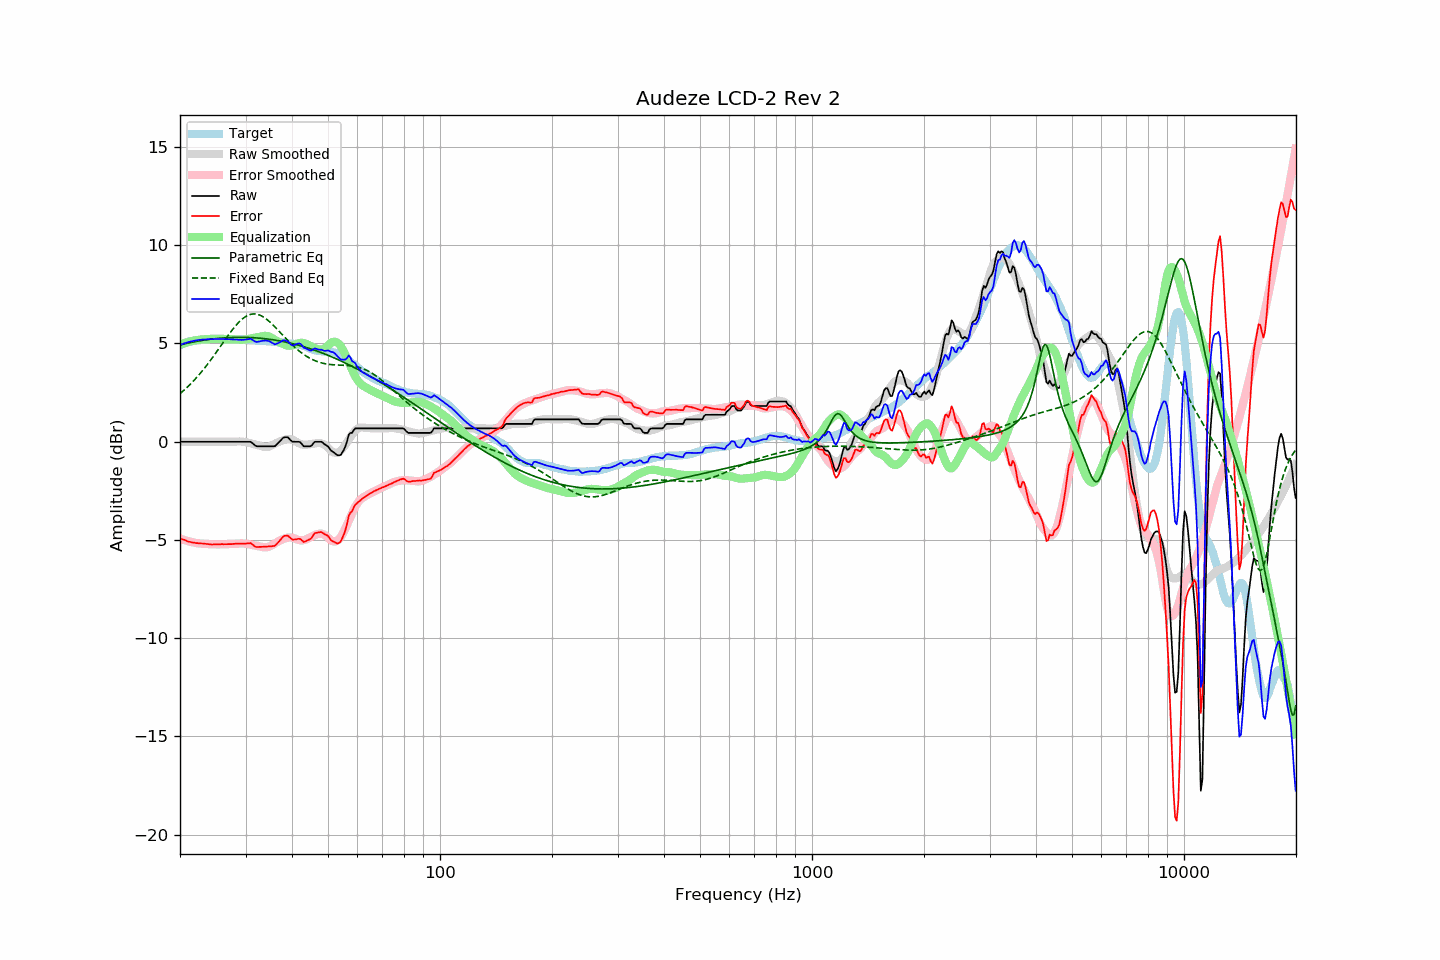

Data behind this chart, as committed beside it:
frequency, raw, error, smoothed, error_smoothed, equalization, parametric_eq, fixed_band_eq, equalized_raw, equalized_smoothed, target
20.00, -0.01, -4.91, -0.01, -4.93, 4.93, 4.92, 2.44, 4.92, 4.92, 4.90
20.20, -0.01, -4.95, -0.01, -4.96, 4.96, 4.94, 2.51, 4.95, 4.95, 4.94
20.40, -0.01, -4.98, -0.01, -4.99, 4.99, 4.96, 2.58, 4.98, 4.98, 4.97
20.61, -0.01, -5.01, -0.01, -5.02, 5.02, 4.98, 2.65, 5.01, 5.01, 5.00
20.81, -0.01, -5.05, -0.01, -5.04, 5.04, 5.00, 2.73, 5.03, 5.03, 5.04
21.02, -0.01, -5.09, -0.01, -5.06, 5.06, 5.01, 2.80, 5.06, 5.06, 5.08
21.23, -0.01, -5.10, -0.01, -5.09, 5.09, 5.03, 2.88, 5.08, 5.08, 5.09
21.44, -0.01, -5.12, -0.01, -5.11, 5.11, 5.05, 2.97, 5.10, 5.10, 5.11
21.66, -0.01, -5.14, -0.01, -5.12, 5.12, 5.06, 3.05, 5.12, 5.12, 5.13
21.87, -0.01, -5.15, -0.01, -5.14, 5.14, 5.08, 3.14, 5.13, 5.13, 5.14
22.09, -0.01, -5.17, -0.01, -5.16, 5.16, 5.09, 3.23, 5.15, 5.15, 5.16
22.31, -0.01, -5.17, -0.01, -5.17, 5.17, 5.11, 3.32, 5.16, 5.16, 5.16
22.54, -0.01, -5.18, -0.01, -5.18, 5.18, 5.12, 3.41, 5.17, 5.17, 5.17
22.76, -0.01, -5.18, -0.01, -5.19, 5.19, 5.14, 3.51, 5.18, 5.18, 5.18
22.99, -0.01, -5.18, -0.01, -5.20, 5.20, 5.15, 3.61, 5.19, 5.19, 5.18
23.22, -0.01, -5.19, -0.01, -5.20, 5.20, 5.16, 3.71, 5.20, 5.20, 5.19
23.45, -0.01, -5.20, -0.01, -5.21, 5.21, 5.17, 3.81, 5.20, 5.20, 5.19
23.69, -0.01, -5.21, -0.01, -5.21, 5.21, 5.19, 3.92, 5.21, 5.21, 5.20
23.92, -0.01, -5.22, -0.01, -5.22, 5.22, 5.20, 4.03, 5.21, 5.21, 5.21
24.16, -0.01, -5.23, -0.01, -5.22, 5.22, 5.21, 4.14, 5.21, 5.21, 5.22
24.40, -0.01, -5.24, -0.01, -5.22, 5.22, 5.22, 4.25, 5.21, 5.21, 5.23
24.65, -0.01, -5.23, -0.01, -5.23, 5.23, 5.23, 4.36, 5.22, 5.22, 5.22
24.89, -0.01, -5.23, -0.01, -5.23, 5.23, 5.24, 4.48, 5.22, 5.22, 5.22
25.14, -0.01, -5.23, -0.01, -5.23, 5.23, 5.25, 4.59, 5.22, 5.22, 5.22
25.39, -0.01, -5.23, -0.01, -5.23, 5.23, 5.25, 4.71, 5.22, 5.22, 5.22
25.65, -0.01, -5.22, -0.01, -5.23, 5.23, 5.26, 4.83, 5.22, 5.22, 5.22
25.91, -0.01, -5.21, -0.01, -5.23, 5.23, 5.27, 4.94, 5.22, 5.22, 5.20
26.16, -0.01, -5.22, -0.01, -5.22, 5.22, 5.27, 5.06, 5.22, 5.22, 5.21
26.43, -0.01, -5.22, -0.01, -5.22, 5.22, 5.28, 5.18, 5.21, 5.21, 5.21
26.69, -0.01, -5.22, -0.01, -5.22, 5.22, 5.28, 5.29, 5.21, 5.21, 5.21
26.96, -0.01, -5.22, -0.01, -5.21, 5.21, 5.29, 5.41, 5.21, 5.21, 5.21
27.23, -0.01, -5.22, -0.01, -5.21, 5.21, 5.29, 5.52, 5.20, 5.20, 5.21
27.50, -0.01, -5.22, -0.01, -5.21, 5.21, 5.30, 5.63, 5.20, 5.20, 5.21
27.77, -0.01, -5.20, -0.01, -5.21, 5.21, 5.30, 5.73, 5.20, 5.20, 5.20
28.05, -0.01, -5.20, -0.00, -5.20, 5.20, 5.30, 5.83, 5.19, 5.20, 5.19
28.33, -0.01, -5.19, 0.00, -5.19, 5.19, 5.30, 5.93, 5.19, 5.19, 5.18
28.62, -0.01, -5.20, 0.01, -5.19, 5.19, 5.30, 6.02, 5.18, 5.19, 5.19
28.90, -0.01, -5.20, 0.01, -5.18, 5.18, 5.30, 6.11, 5.17, 5.19, 5.19
29.19, -0.01, -5.19, 0.00, -5.18, 5.18, 5.30, 6.18, 5.17, 5.19, 5.18
29.48, -0.01, -5.19, -0.00, -5.18, 5.18, 5.30, 6.25, 5.18, 5.18, 5.19
29.78, -0.01, -5.19, -0.01, -5.19, 5.19, 5.30, 6.32, 5.18, 5.18, 5.18
30.08, -0.01, -5.19, -0.03, -5.20, 5.20, 5.30, 6.37, 5.19, 5.17, 5.18
30.38, -0.01, -5.18, -0.05, -5.21, 5.21, 5.30, 6.41, 5.20, 5.17, 5.17
30.68, -0.01, -5.18, -0.07, -5.23, 5.23, 5.30, 6.45, 5.22, 5.16, 5.17
30.99, -0.01, -5.16, -0.09, -5.24, 5.24, 5.29, 6.47, 5.24, 5.16, 5.15
31.30, -0.08, -5.23, -0.11, -5.26, 5.26, 5.29, 6.49, 5.18, 5.15, 5.15
31.61, -0.15, -5.30, -0.13, -5.28, 5.28, 5.28, 6.49, 5.13, 5.15, 5.15
31.93, -0.22, -5.35, -0.15, -5.29, 5.29, 5.28, 6.49, 5.08, 5.14, 5.14
32.24, -0.24, -5.36, -0.17, -5.31, 5.31, 5.27, 6.48, 5.07, 5.13, 5.12
32.57, -0.24, -5.36, -0.20, -5.33, 5.33, 5.27, 6.45, 5.09, 5.13, 5.12
32.89, -0.24, -5.36, -0.22, -5.34, 5.34, 5.26, 6.42, 5.11, 5.12, 5.12
33.22, -0.24, -5.35, -0.24, -5.36, 5.36, 5.25, 6.38, 5.12, 5.12, 5.12
33.55, -0.24, -5.35, -0.26, -5.37, 5.37, 5.24, 6.33, 5.13, 5.11, 5.11
33.89, -0.24, -5.35, -0.27, -5.38, 5.38, 5.23, 6.28, 5.14, 5.11, 5.11
34.23, -0.24, -5.34, -0.28, -5.37, 5.37, 5.22, 6.22, 5.14, 5.10, 5.11
34.57, -0.24, -5.33, -0.26, -5.36, 5.36, 5.21, 6.15, 5.12, 5.09, 5.09
34.92, -0.24, -5.33, -0.24, -5.32, 5.32, 5.20, 6.08, 5.09, 5.09, 5.09
35.27, -0.24, -5.32, -0.20, -5.28, 5.28, 5.19, 6.00, 5.04, 5.08, 5.09
35.62, -0.24, -5.31, -0.16, -5.23, 5.23, 5.18, 5.92, 4.99, 5.08, 5.07
35.97, -0.24, -5.30, -0.11, -5.18, 5.18, 5.16, 5.84, 4.94, 5.07, 5.07
... 635 more rows
